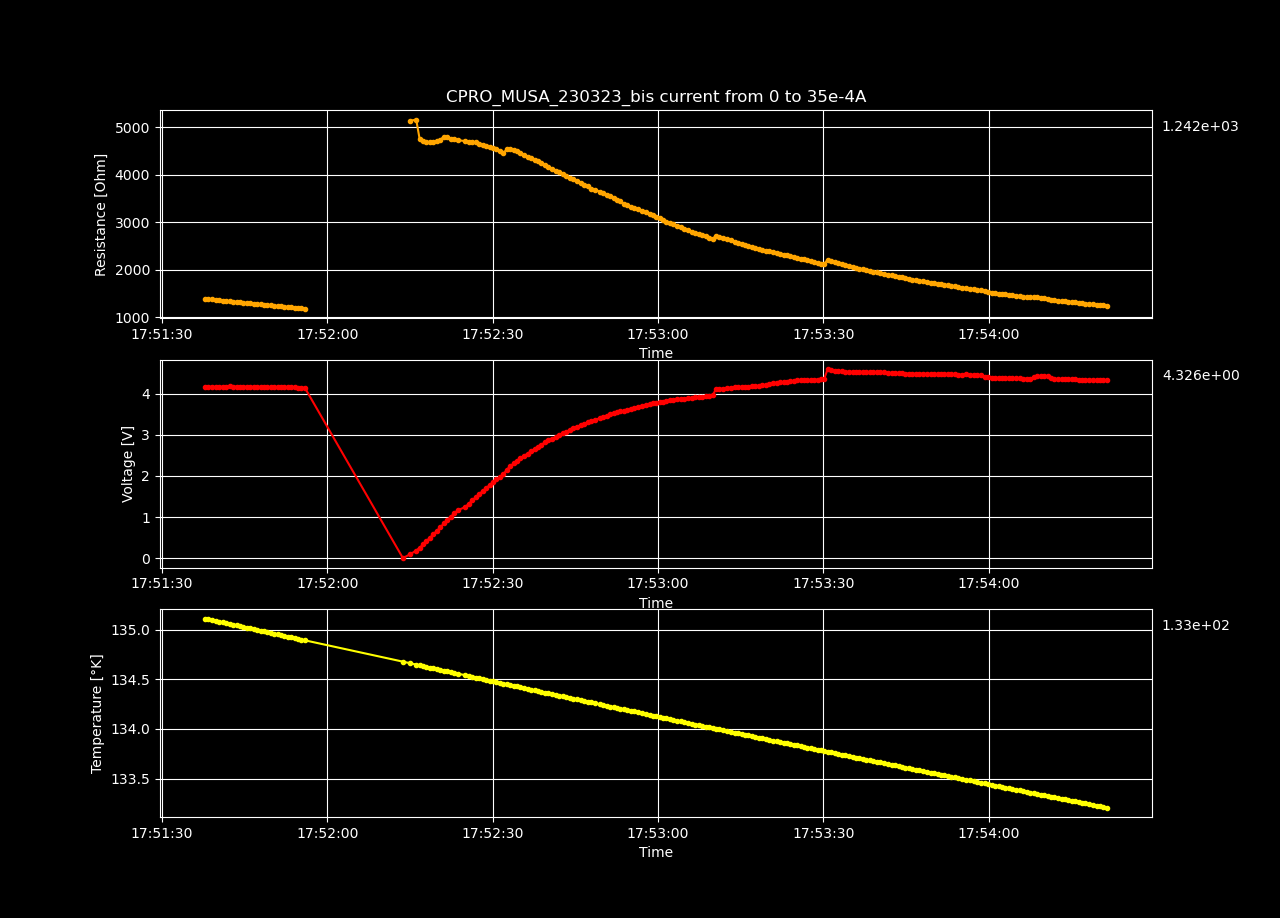

Source data for this figure (header and first rows):
Datetime, Temperature [K], Voltage [V], Resistance [𝛀], Current Source [A], Electric Field [V/cm], Restivity [𝛀 cm], Current Density [A/cm2]
2023-03-23 17:49:50.743906, 136.5, 0.0001898, inf, 0.0, 0.005859, inf, 0.0
2023-03-23 17:49:51.998043, 136.5, 0.07806, 4438, 1.7587939698492464e-05, 2.409, 3130, 0.0007697
2023-03-23 17:49:53.161824, 136.4, 0.1561, 4436, 3.517587939698493e-05, 4.816, 3129, 0.001539
2023-03-23 17:49:53.768369, 136.4, 0.234, 4435, 5.2763819095477394e-05, 7.222, 3127, 0.002309
2023-03-23 17:49:54.373795, 136.4, 0.3095, 4400, 7.035175879396985e-05, 9.553, 3103, 0.003079
2023-03-23 17:49:54.973833, 136.4, 0.3856, 4385, 8.793969849246232e-05, 11.9, 3093, 0.003849
2023-03-23 17:49:55.601864, 136.4, 0.4606, 4365, 0.0001055, 14.22, 3078, 0.004618
2023-03-23 17:49:56.218598, 136.4, 0.5371, 4362, 0.0001231, 16.58, 3077, 0.005388
2023-03-23 17:49:56.819020, 136.4, 0.6123, 4352, 0.0001407, 18.9, 3069, 0.006158
2023-03-23 17:49:57.433843, 136.4, 0.6873, 4342, 0.0001583, 21.21, 3062, 0.006927
2023-03-23 17:49:58.059835, 136.4, 0.7607, 4325, 0.0001759, 23.48, 3050, 0.007697
2023-03-23 17:49:58.694209, 136.4, 0.8398, 4341, 0.0001935, 25.92, 3061, 0.008467
2023-03-23 17:49:59.312667, 136.4, 0.9092, 4308, 0.0002111, 28.06, 3038, 0.009237
2023-03-23 17:49:59.918864, 136.4, 0.9829, 4299, 0.0002286, 30.34, 3032, 0.01001
2023-03-23 17:50:00.524835, 136.3, 1.054, 4282, 0.0002462, 32.55, 3020, 0.01078
2023-03-23 17:50:01.160177, 136.3, 1.123, 4256, 0.0002638, 34.65, 3001, 0.01155
2023-03-23 17:50:01.786159, 136.3, 1.193, 4240, 0.0002814, 36.83, 2990, 0.01232
2023-03-23 17:50:03.136579, 136.3, 1.26, 4215, 0.000299, 38.9, 2973, 0.01309
2023-03-23 17:50:03.773060, 136.3, 1.329, 4197, 0.0003166, 41.01, 2960, 0.01385
2023-03-23 17:50:04.395044, 136.3, 1.393, 4168, 0.0003342, 42.99, 2939, 0.01462
2023-03-23 17:50:04.998517, 136.3, 1.459, 4148, 0.0003518, 45.03, 2925, 0.01539
2023-03-23 17:50:05.647332, 136.3, 1.529, 4140, 0.0003693, 47.2, 2920, 0.01616
2023-03-23 17:50:06.271210, 136.3, 1.591, 4111, 0.0003869, 49.09, 2899, 0.01693
2023-03-23 17:50:06.907398, 136.3, 1.657, 4095, 0.0004045, 51.13, 2888, 0.0177
2023-03-23 17:50:07.524013, 136.3, 1.714, 4060, 0.0004221, 52.89, 2863, 0.01847
2023-03-23 17:50:08.132160, 136.2, 1.774, 4034, 0.0004397, 54.75, 2845, 0.01924
2023-03-23 17:50:08.745864, 136.2, 1.825, 3990, 0.0004573, 56.32, 2814, 0.02001
2023-03-23 17:50:09.374407, 136.2, 1.878, 3954, 0.0004749, 57.96, 2789, 0.02078
2023-03-23 17:50:10.008916, 136.2, 1.932, 3924, 0.0004925, 59.64, 2767, 0.02155
2023-03-23 17:50:10.615215, 136.2, 1.985, 3891, 0.0005101, 61.26, 2744, 0.02232
2023-03-23 17:50:11.217929, 136.2, 2.042, 3870, 0.0005276, 63.03, 2730, 0.02309
2023-03-23 17:50:11.823870, 136.2, 2.083, 3820, 0.0005452, 64.29, 2694, 0.02386
2023-03-23 17:50:12.443173, 136.2, 2.126, 3778, 0.0005628, 65.63, 2665, 0.02463
2023-03-23 17:50:13.074916, 136.2, 2.161, 3723, 0.0005804, 66.7, 2626, 0.0254
2023-03-23 17:50:13.676232, 136.2, 2.202, 3682, 0.000598, 67.95, 2597, 0.02617
2023-03-23 17:50:14.287735, 136.2, 2.241, 3640, 0.0006156, 69.17, 2567, 0.02694
2023-03-23 17:50:14.929657, 136.2, 2.292, 3619, 0.0006332, 70.73, 2552, 0.02771
2023-03-23 17:50:15.552005, 136.1, 2.34, 3595, 0.0006508, 72.21, 2536, 0.02848
2023-03-23 17:50:16.168557, 136.1, 2.383, 3565, 0.0006683, 73.54, 2514, 0.02925
2023-03-23 17:50:16.770269, 136.1, 2.418, 3525, 0.0006859, 74.64, 2486, 0.03002
2023-03-23 17:50:17.373590, 136.1, 2.468, 3509, 0.0007035, 76.19, 2475, 0.03079
2023-03-23 17:50:17.986911, 136.1, 2.492, 3456, 0.0007211, 76.93, 2438, 0.03156
2023-03-23 17:50:18.611047, 136.1, 2.525, 3418, 0.0007387, 77.92, 2410, 0.03233
2023-03-23 17:50:19.225520, 136.1, 2.585, 3418, 0.0007563, 79.77, 2410, 0.0331
2023-03-23 17:50:19.848639, 136.1, 2.616, 3380, 0.0007739, 80.73, 2384, 0.03387
2023-03-23 17:50:20.470630, 136.1, 2.657, 3357, 0.0007915, 82, 2367, 0.03464
2023-03-23 17:50:21.080133, 136.1, 2.663, 3291, 0.000809, 82.18, 2321, 0.03541
2023-03-23 17:50:21.721285, 136.1, 2.698, 3264, 0.0008266, 83.27, 2302, 0.03618
2023-03-23 17:50:22.339269, 136.1, 2.725, 3227, 0.0008442, 84.09, 2276, 0.03695
2023-03-23 17:50:22.949715, 136.1, 2.764, 3208, 0.0008618, 85.32, 2262, 0.03772
2023-03-23 17:50:23.568918, 136, 2.784, 3166, 0.0008794, 85.94, 2233, 0.03849
2023-03-23 17:50:24.202382, 136, 2.82, 3144, 0.000897, 87.04, 2217, 0.03926
2023-03-23 17:50:24.824314, 136, 2.844, 3109, 0.0009146, 87.77, 2193, 0.04003
2023-03-23 17:50:25.432703, 136, 2.867, 3076, 0.0009322, 88.5, 2169, 0.04079
2023-03-23 17:50:26.044820, 136, 2.886, 3039, 0.0009497, 89.09, 2143, 0.04156
2023-03-23 17:50:26.644951, 136, 2.911, 3009, 0.0009673, 89.84, 2122, 0.04233
2023-03-23 17:50:27.264428, 136, 2.934, 2979, 0.0009849, 90.57, 2101, 0.0431
2023-03-23 17:50:27.881346, 136, 2.949, 2942, 0.001003, 91.02, 2075, 0.04387
2023-03-23 17:50:28.497916, 136, 2.975, 2917, 0.00102, 91.83, 2057, 0.04464
2023-03-23 17:50:29.120434, 136, 2.99, 2881, 0.001038, 92.27, 2032, 0.04541
... 340 more rows
